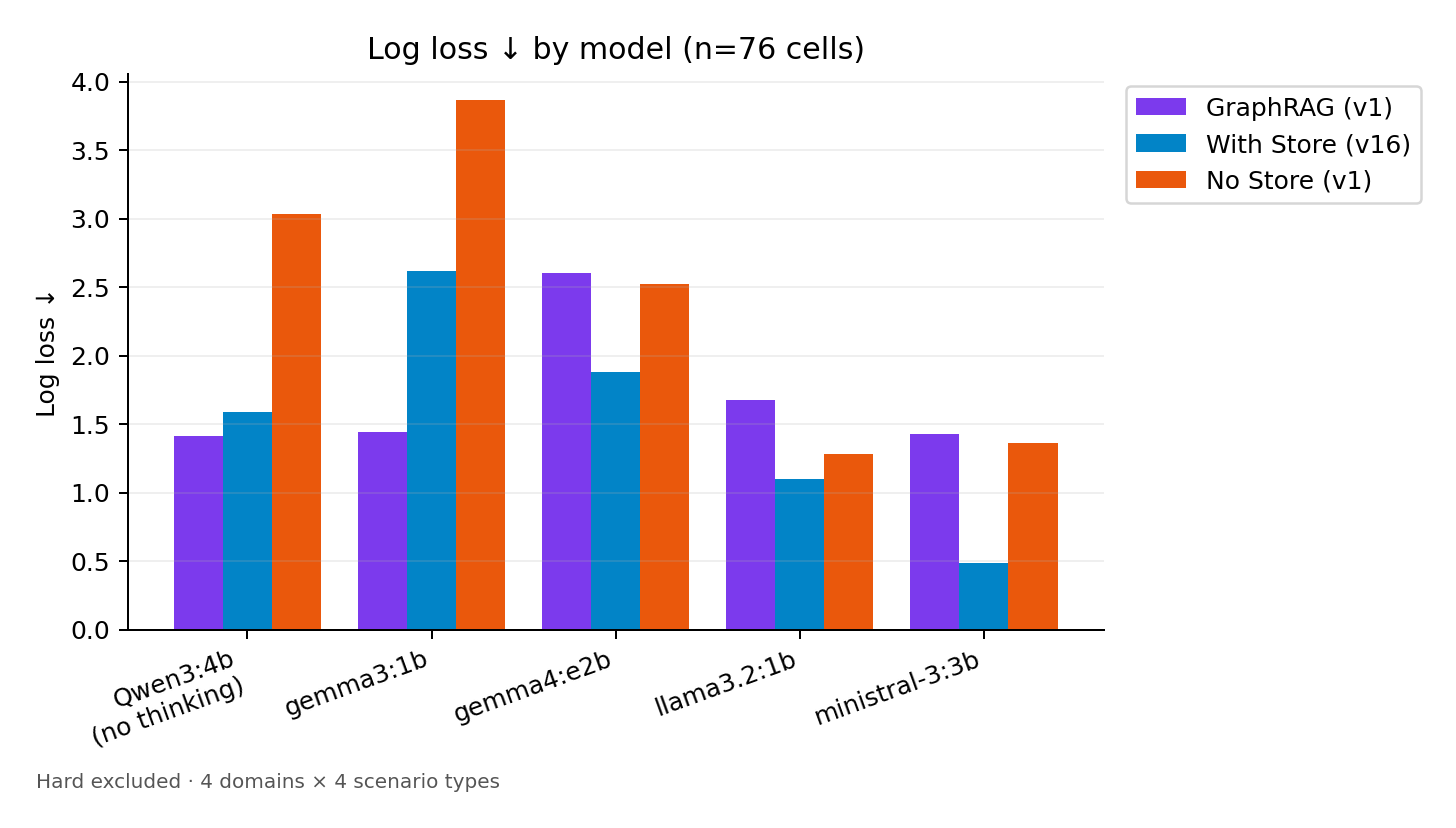

The file beside this chart, header and first rows:
Model, GraphRAG (v1), With Store (v16), No Store (v1)
Qwen3:4b, no thinking, 1.416, 1.592, 3.036
gemma3:1b, 1.439, 2.619, 3.863
gemma4:e2b, 2.602, 1.883, 2.522
llama3.2:1b, 1.672, 1.098, 1.285
ministral-3:3b, 1.426, 0.4863, 1.358
